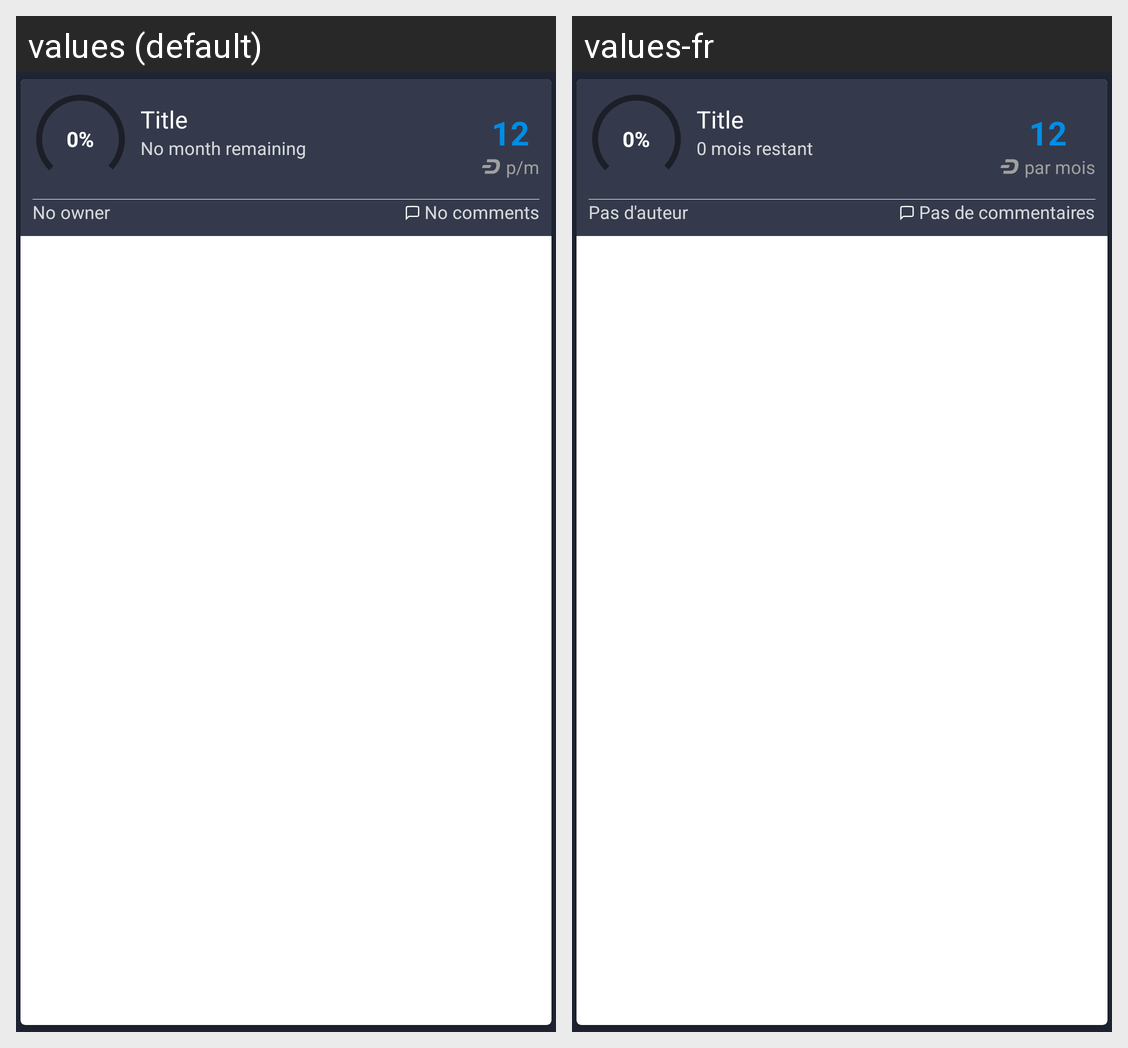

Translations of the strings shown on this Android screen, per locale in the grid:
Android screen res/layout/proposal_view.xml rendered under 2 locales, left to right: values (default), values-fr. Device: Nexus 5 (rendered at 1080×1920; each locale shown at half size, 540×960, under a caption strip naming it); theme Dash_theme.
Strings drawn on this screen, with the default value and each locale's value (text and hints the layout hard-codes, and strings that could not be matched under every locale, appear in the picture but are not listed):

title
  values: Title
  values-fr: Title

no_month_remaining
  values: No month remaining
  values-fr: 0 mois restant

per_month
  values: p/m
  values-fr: par mois

no_owner
  values: No owner
  values-fr: Pas d'auteur

textview_no_comments
  values: No comments
  values-fr: Pas de commentaires

default_percentage
  values: 0%
  values-fr: 0%
